13-way image classification set "dataset" from GitHub (yeansreymom25-eng/food-recognition-nutrition); label vocabulary: apple, banana, broccoli, carrot, cashew, cucumber, donut, hamburger, ice cream, orange, peanut, pizza, strawberry.

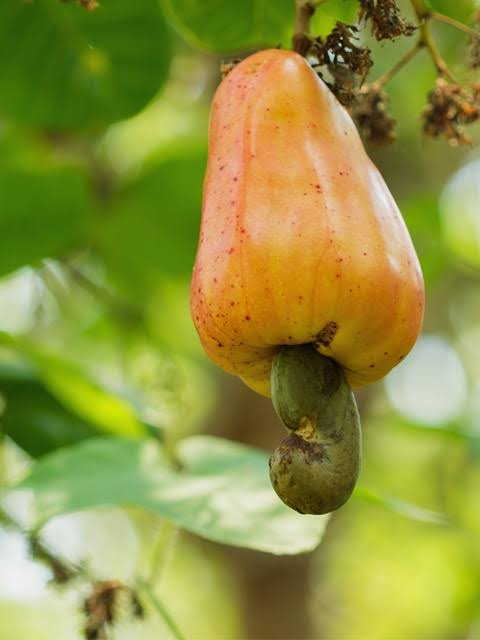
Label: cashew

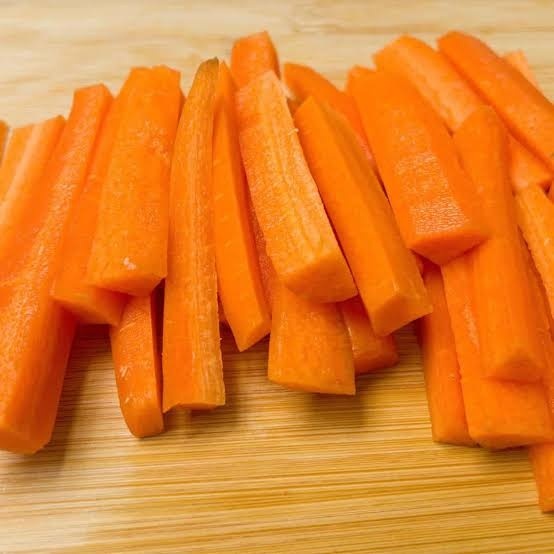
Label: carrot

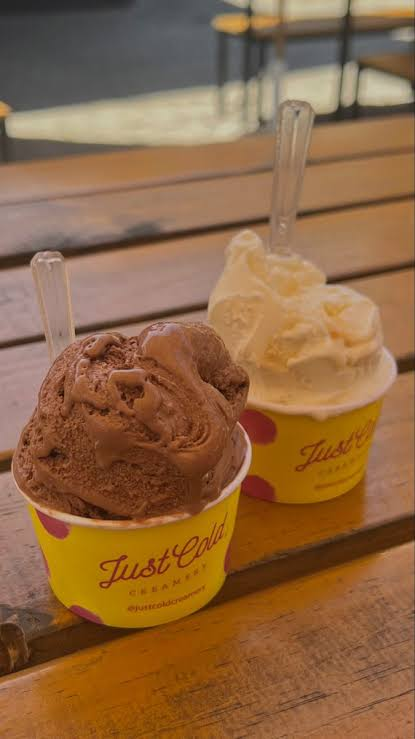
Label: ice cream

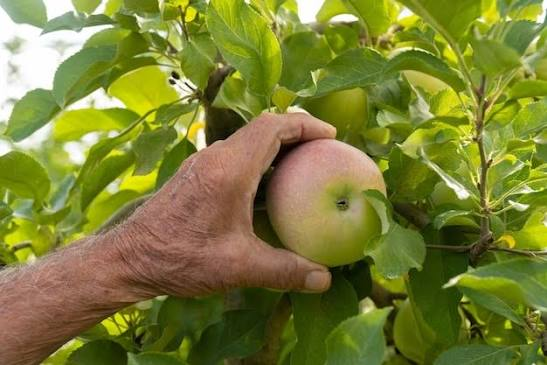
Label: apple

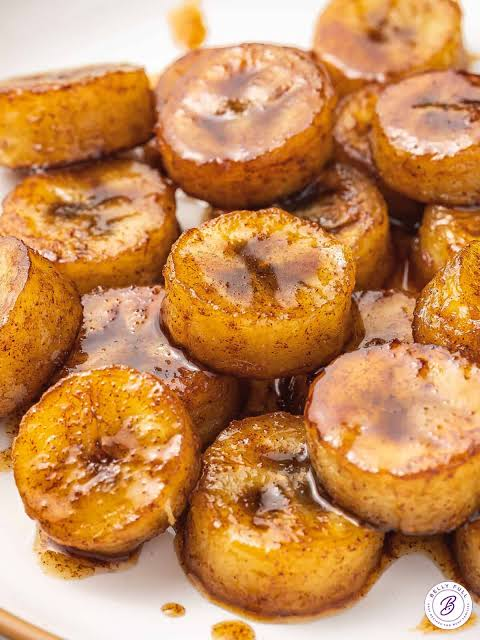
Label: banana

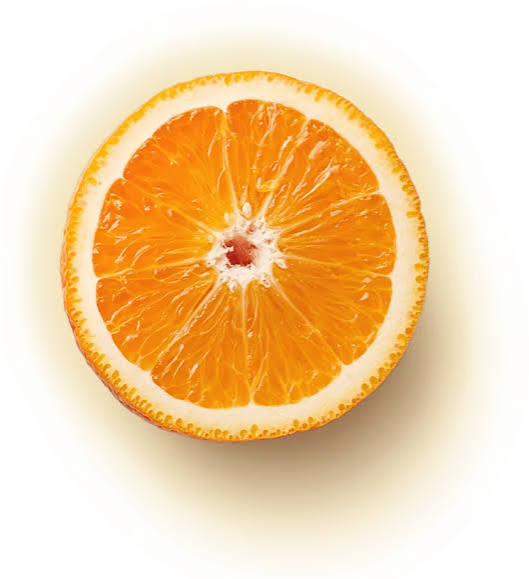
Label: orange
